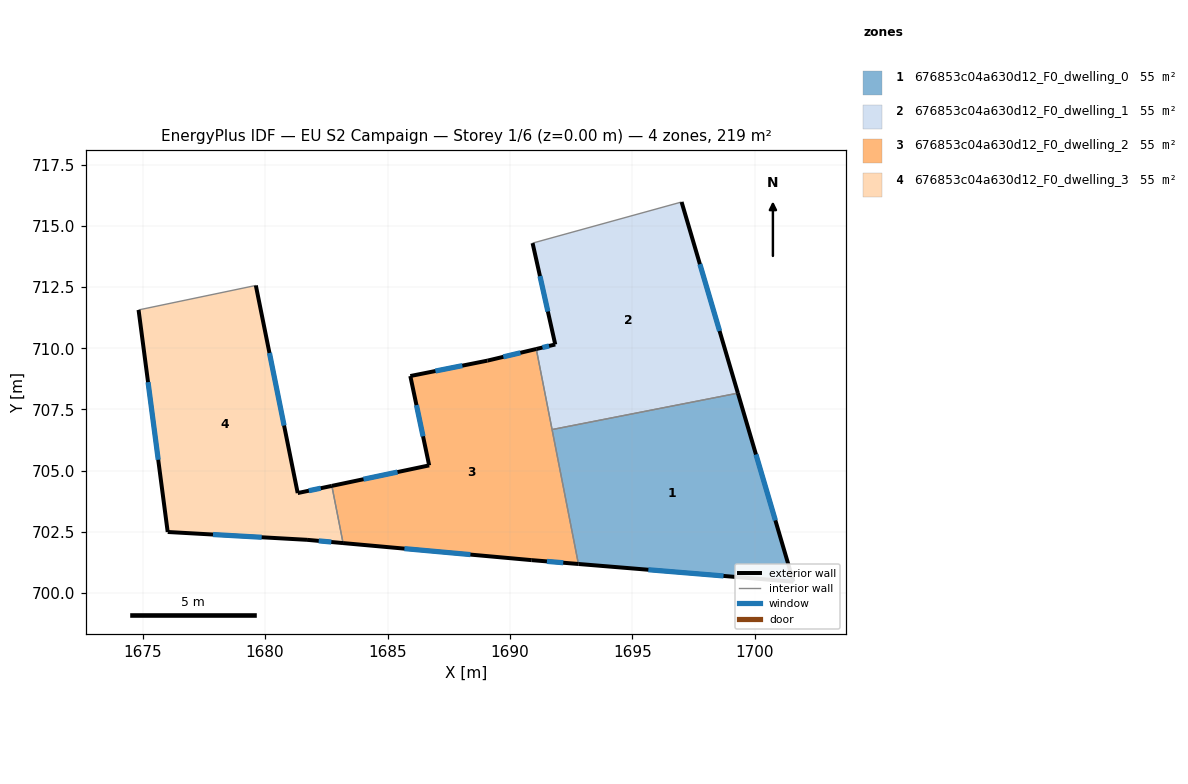
=== STOREY PLAN SPEC (per zone: floor XY polygon, exterior-wall plan segments, windows/doors) ===
zone 1: 676853c04a630d12_F0_dwelling_0  (54.6 m²)
  floor: (1699.31, 708.17) (1701.58, 700.46) (1692.80, 701.19) (1691.72, 706.68)
  exterior wall: (1701.58, 700.46) – (1699.31, 708.17)  [8.0 m]
    window: (1700.84, 702.97) – (1700.05, 705.66)  [2.9 m²]
  exterior wall: (1692.80, 701.19) – (1701.58, 700.46)  [8.8 m]
    window: (1695.65, 700.95) – (1698.72, 700.70)  [3.2 m²]
  interior walls: 2
zone 2: 676853c04a630d12_F0_dwelling_1  (54.6 m²)
  floor: (1697.01, 715.97) (1699.31, 708.17) (1691.72, 706.68) (1691.08, 709.97) (1691.85, 710.15) (1690.93, 714.29)
  exterior wall: (1699.31, 708.17) – (1697.01, 715.97)  [8.1 m]
    window: (1698.56, 710.70) – (1697.76, 713.43)  [3.0 m²]
  exterior wall: (1691.85, 710.15) – (1691.08, 709.97)  [0.8 m]
    window: (1691.60, 710.09) – (1691.33, 710.03)  [0.3 m²]
  exterior wall: (1690.93, 714.29) – (1691.85, 710.15)  [4.2 m]
    window: (1691.23, 712.95) – (1691.55, 711.50)  [1.6 m²]
  interior walls: 3
zone 3: 676853c04a630d12_F0_dwelling_2  (54.6 m²)
  floor: (1691.08, 709.97) (1692.80, 701.19) (1690.89, 701.34) (1683.18, 702.04) (1682.73, 704.38) (1686.70, 705.21) (1685.93, 708.86) (1689.08, 709.49)
  exterior wall: (1691.08, 709.97) – (1689.08, 709.49)  [2.1 m]
    window: (1690.43, 709.81) – (1689.73, 709.65)  [0.8 m²]
  exterior wall: (1690.89, 701.34) – (1692.80, 701.19)  [1.9 m]
    window: (1691.51, 701.29) – (1692.18, 701.24)  [0.7 m²]
  exterior wall: (1683.18, 702.04) – (1690.89, 701.34)  [7.7 m]
    window: (1685.69, 701.81) – (1688.38, 701.57)  [2.8 m²]
  exterior wall: (1686.70, 705.21) – (1682.73, 704.38)  [4.1 m]
    window: (1685.41, 704.94) – (1684.02, 704.65)  [1.5 m²]
  exterior wall: (1685.93, 708.86) – (1686.70, 705.21)  [3.7 m]
    window: (1686.18, 707.68) – (1686.45, 706.40)  [1.4 m²]
  exterior wall: (1689.08, 709.49) – (1685.93, 708.86)  [3.2 m]
    window: (1688.06, 709.29) – (1686.96, 709.07)  [1.2 m²]
  interior walls: 3
zone 4: 676853c04a630d12_F0_dwelling_3  (54.6 m²)
  floor: (1679.62, 712.56) (1681.33, 704.08) (1682.73, 704.38) (1683.18, 702.04) (1681.71, 702.17) (1676.02, 702.49) (1674.83, 711.56)
  exterior wall: (1676.02, 702.49) – (1681.71, 702.17)  [5.7 m]
    window: (1677.87, 702.39) – (1679.86, 702.28)  [2.1 m²]
  exterior wall: (1674.83, 711.56) – (1676.02, 702.49)  [9.1 m]
    window: (1675.22, 708.61) – (1675.63, 705.44)  [3.4 m²]
  exterior wall: (1681.33, 704.08) – (1679.62, 712.56)  [8.7 m]
    window: (1680.77, 706.84) – (1680.18, 709.81)  [3.2 m²]
  exterior wall: (1682.73, 704.38) – (1681.33, 704.08)  [1.4 m]
    window: (1682.27, 704.28) – (1681.78, 704.18)  [0.5 m²]
  exterior wall: (1681.71, 702.17) – (1683.18, 702.04)  [1.5 m]
    window: (1682.19, 702.13) – (1682.70, 702.08)  [0.5 m²]
  interior walls: 2

=== DERIVED (storey summary) ===
Building: EU S2 Campaign
Storey: 1 of 6  (floor level z = 0.00 m)
Storey gross floor area: 218.6 m²
Zones on this storey: 4
  - 676853c04a630d12_F0_dwelling_0: floor 54.6 m²; exterior wall 16.8 m (50.5 m²); 2 window(s) 6.2 m²; WWR 12.2%
  - 676853c04a630d12_F0_dwelling_1: floor 54.6 m²; exterior wall 13.2 m (39.5 m²); 3 window(s) 4.8 m²; WWR 12.2%
  - 676853c04a630d12_F0_dwelling_2: floor 54.6 m²; exterior wall 22.7 m (68.1 m²); 6 window(s) 8.3 m²; WWR 12.2%
  - 676853c04a630d12_F0_dwelling_3: floor 54.6 m²; exterior wall 26.4 m (79.2 m²); 5 window(s) 9.7 m²; WWR 12.2%
Zone adjacency (shared interzone walls):
  - 676853c04a630d12_F0_dwelling_0 ↔ 676853c04a630d12_F0_dwelling_1
  - 676853c04a630d12_F0_dwelling_0 ↔ 676853c04a630d12_F0_dwelling_2
  - 676853c04a630d12_F0_dwelling_1 ↔ 676853c04a630d12_F0_dwelling_2
  - 676853c04a630d12_F0_dwelling_2 ↔ 676853c04a630d12_F0_dwelling_3